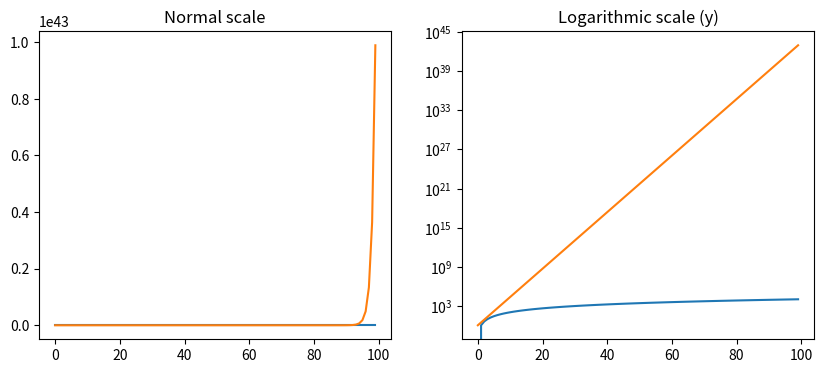

Recreate this plot in Python.
import matplotlib.pyplot as plt
import numpy as np
x = np.arange(0,100)
y = x*2
z = x**2

fig, axes = plt.subplots(1, 2, figsize=(10, 4))

axes[0].plot(x, x ** 2, x, np.exp(x))
axes[0].set_title("Normal scale")

axes[1].plot(x, x ** 2, x, np.exp(x))
axes[1].set_yscale("log")
axes[1].set_title("Logarithmic scale (y)");

plt.show()

# [redacted]

# [redacted]

# dafadf